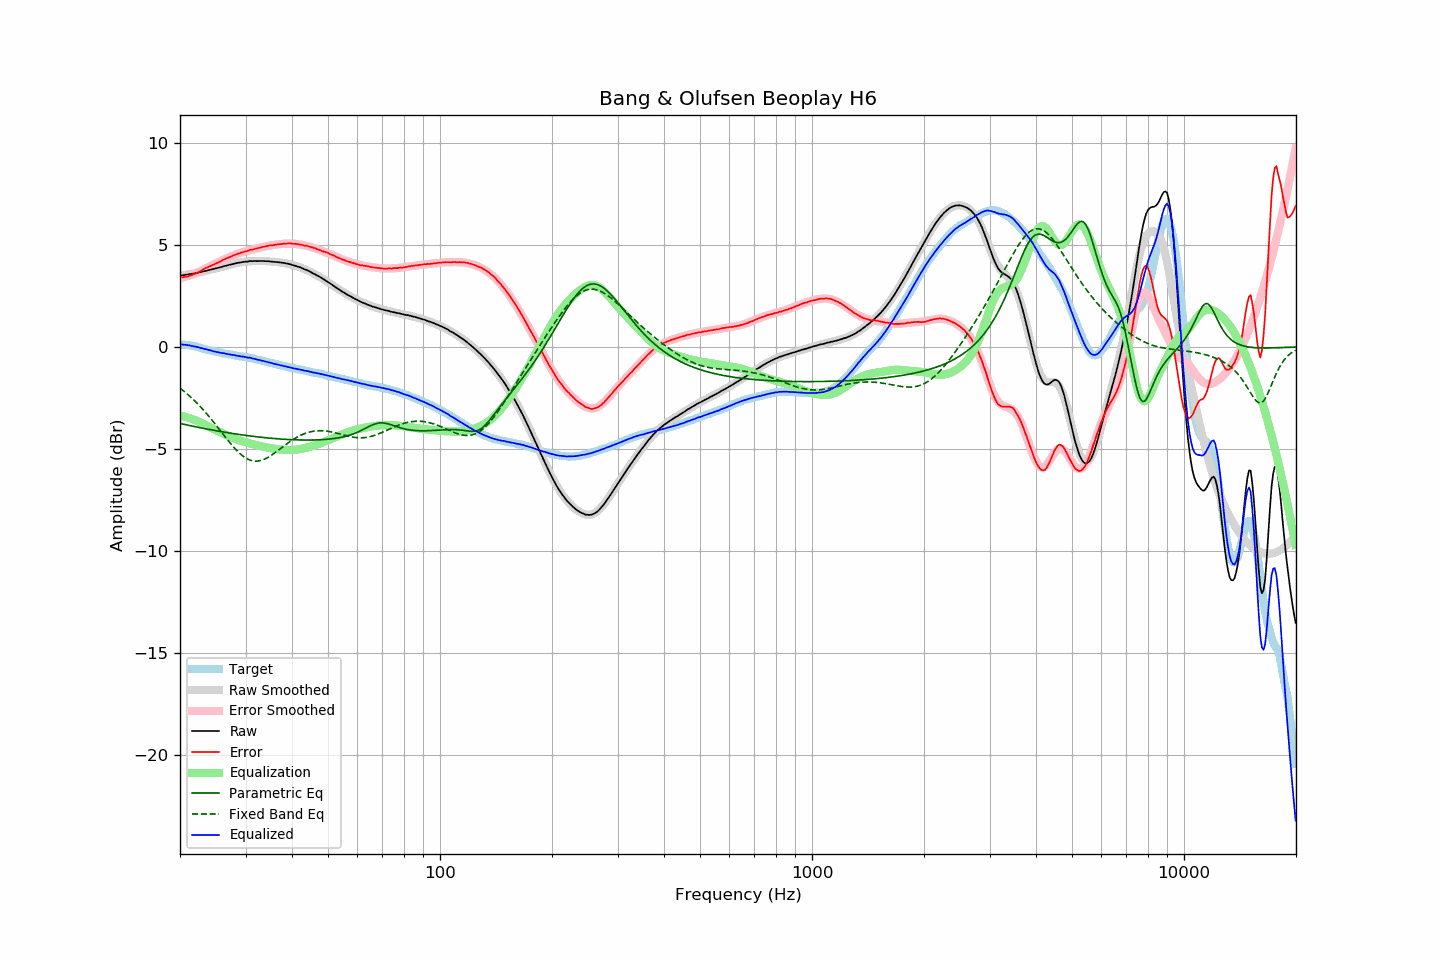

The data file committed next to this chart (first rows):
frequency, raw, error, smoothed, error_smoothed, equalization, parametric_eq, fixed_band_eq, equalized_raw, equalized_smoothed, target
20.00, 3.49, 3.39, 3.49, 3.37, -3.37, -3.76, -2.03, 0.12, 0.12, 0.10
20.20, 3.51, 3.41, 3.50, 3.39, -3.39, -3.78, -2.09, 0.12, 0.11, 0.10
20.40, 3.51, 3.41, 3.51, 3.41, -3.41, -3.79, -2.15, 0.10, 0.10, 0.10
20.61, 3.53, 3.43, 3.52, 3.43, -3.43, -3.81, -2.22, 0.10, 0.10, 0.10
20.81, 3.54, 3.44, 3.53, 3.45, -3.45, -3.83, -2.28, 0.09, 0.09, 0.10
21.02, 3.55, 3.45, 3.55, 3.47, -3.47, -3.84, -2.35, 0.07, 0.07, 0.10
21.23, 3.57, 3.49, 3.56, 3.50, -3.50, -3.86, -2.42, 0.07, 0.06, 0.08
21.44, 3.57, 3.50, 3.57, 3.53, -3.53, -3.88, -2.49, 0.04, 0.05, 0.07
21.66, 3.59, 3.54, 3.59, 3.55, -3.55, -3.89, -2.56, 0.03, 0.03, 0.05
21.87, 3.60, 3.57, 3.60, 3.58, -3.58, -3.91, -2.64, 0.01, 0.02, 0.03
22.09, 3.62, 3.60, 3.62, 3.61, -3.61, -3.93, -2.72, 0.00, 0.00, 0.02
22.31, 3.63, 3.64, 3.63, 3.65, -3.65, -3.94, -2.80, -0.02, -0.01, -0.01
22.54, 3.65, 3.68, 3.65, 3.69, -3.69, -3.96, -2.88, -0.04, -0.03, -0.03
22.76, 3.67, 3.72, 3.67, 3.72, -3.72, -3.97, -2.96, -0.06, -0.06, -0.06
22.99, 3.69, 3.77, 3.69, 3.77, -3.77, -3.99, -3.05, -0.08, -0.08, -0.09
23.22, 3.71, 3.82, 3.70, 3.81, -3.81, -4.01, -3.14, -0.10, -0.10, -0.12
23.45, 3.73, 3.86, 3.72, 3.84, -3.84, -4.02, -3.23, -0.12, -0.12, -0.14
23.69, 3.75, 3.89, 3.74, 3.88, -3.88, -4.04, -3.32, -0.14, -0.14, -0.15
23.92, 3.77, 3.93, 3.76, 3.92, -3.92, -4.05, -3.41, -0.16, -0.16, -0.17
24.16, 3.79, 3.96, 3.78, 3.96, -3.96, -4.07, -3.51, -0.18, -0.18, -0.18
24.40, 3.80, 3.99, 3.80, 4.00, -4.00, -4.08, -3.60, -0.21, -0.20, -0.20
24.65, 3.82, 4.03, 3.82, 4.04, -4.04, -4.09, -3.70, -0.22, -0.22, -0.22
24.89, 3.84, 4.08, 3.84, 4.08, -4.08, -4.11, -3.80, -0.24, -0.24, -0.24
25.14, 3.86, 4.11, 3.86, 4.11, -4.11, -4.12, -3.90, -0.26, -0.25, -0.25
25.39, 3.88, 4.15, 3.88, 4.15, -4.15, -4.14, -4.00, -0.27, -0.27, -0.27
25.65, 3.90, 4.18, 3.90, 4.19, -4.19, -4.15, -4.10, -0.29, -0.29, -0.28
25.91, 3.92, 4.23, 3.92, 4.22, -4.22, -4.16, -4.20, -0.31, -0.30, -0.31
26.16, 3.95, 4.27, 3.94, 4.26, -4.26, -4.18, -4.31, -0.31, -0.32, -0.32
26.43, 3.97, 4.30, 3.96, 4.30, -4.30, -4.19, -4.41, -0.33, -0.33, -0.33
26.69, 3.99, 4.34, 3.99, 4.33, -4.33, -4.20, -4.51, -0.35, -0.35, -0.35
26.96, 4.01, 4.37, 4.01, 4.37, -4.37, -4.22, -4.61, -0.36, -0.36, -0.36
27.23, 4.03, 4.40, 4.03, 4.40, -4.40, -4.23, -4.70, -0.38, -0.38, -0.37
27.50, 4.05, 4.43, 4.05, 4.44, -4.44, -4.24, -4.80, -0.39, -0.39, -0.38
27.77, 4.07, 4.47, 4.06, 4.47, -4.47, -4.25, -4.89, -0.40, -0.40, -0.41
28.05, 4.09, 4.50, 4.08, 4.50, -4.50, -4.27, -4.98, -0.41, -0.42, -0.42
28.33, 4.10, 4.53, 4.10, 4.53, -4.53, -4.28, -5.06, -0.43, -0.43, -0.44
28.62, 4.12, 4.56, 4.11, 4.56, -4.56, -4.29, -5.14, -0.44, -0.44, -0.45
28.90, 4.13, 4.59, 4.13, 4.59, -4.59, -4.30, -5.22, -0.46, -0.46, -0.46
29.19, 4.14, 4.62, 4.14, 4.61, -4.61, -4.31, -5.29, -0.47, -0.47, -0.48
29.48, 4.16, 4.64, 4.15, 4.64, -4.64, -4.32, -5.35, -0.48, -0.48, -0.48
29.78, 4.17, 4.66, 4.17, 4.66, -4.66, -4.34, -5.41, -0.49, -0.50, -0.49
30.08, 4.18, 4.68, 4.17, 4.68, -4.68, -4.35, -5.46, -0.51, -0.51, -0.50
30.38, 4.18, 4.70, 4.18, 4.71, -4.71, -4.36, -5.50, -0.53, -0.52, -0.52
30.68, 4.20, 4.73, 4.19, 4.73, -4.73, -4.37, -5.54, -0.53, -0.54, -0.53
30.99, 4.21, 4.76, 4.20, 4.75, -4.75, -4.38, -5.57, -0.54, -0.55, -0.56
31.30, 4.20, 4.76, 4.20, 4.77, -4.77, -4.39, -5.59, -0.57, -0.57, -0.57
31.61, 4.21, 4.78, 4.20, 4.79, -4.79, -4.40, -5.60, -0.58, -0.59, -0.58
31.93, 4.21, 4.81, 4.21, 4.81, -4.81, -4.41, -5.61, -0.60, -0.60, -0.60
32.24, 4.20, 4.83, 4.21, 4.83, -4.83, -4.42, -5.60, -0.63, -0.62, -0.63
32.57, 4.21, 4.85, 4.21, 4.85, -4.85, -4.42, -5.59, -0.64, -0.64, -0.64
32.89, 4.21, 4.86, 4.21, 4.87, -4.87, -4.43, -5.58, -0.66, -0.66, -0.65
33.22, 4.21, 4.89, 4.21, 4.89, -4.89, -4.44, -5.56, -0.68, -0.68, -0.69
33.55, 4.21, 4.90, 4.20, 4.90, -4.90, -4.45, -5.53, -0.70, -0.70, -0.70
33.89, 4.20, 4.92, 4.20, 4.92, -4.92, -4.46, -5.49, -0.72, -0.72, -0.72
34.23, 4.20, 4.94, 4.19, 4.93, -4.93, -4.47, -5.45, -0.74, -0.74, -0.74
34.57, 4.20, 4.96, 4.19, 4.95, -4.95, -4.47, -5.41, -0.75, -0.76, -0.76
34.92, 4.19, 4.97, 4.19, 4.96, -4.96, -4.48, -5.36, -0.78, -0.78, -0.78
35.27, 4.18, 4.97, 4.18, 4.98, -4.98, -4.49, -5.31, -0.80, -0.80, -0.80
35.62, 4.17, 4.98, 4.17, 4.99, -4.99, -4.50, -5.26, -0.82, -0.82, -0.82
35.97, 4.16, 5.00, 4.17, 5.00, -5.00, -4.50, -5.20, -0.85, -0.84, -0.84
... 635 more rows
